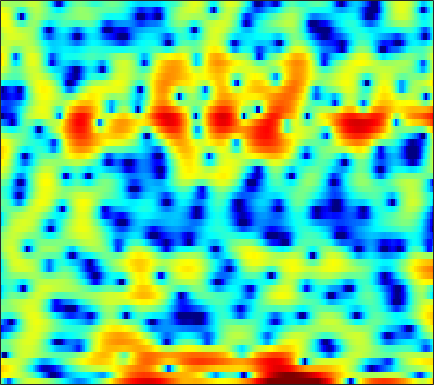

Source data for this figure (header and first rows):
-0.39006, -2.6184, -6.3282, -10.02, -9.8805, -6.6756, -3.7992, -2.1899, -0.58252, 0.5855, 1.441, 1.9081, 2.3358, 2.5749, 2.6579, 2.6796, 2.5996, 2.473, 2.2175, 1.8671, 1.4401, 1.078, 0.55559, -0.015705
4.946, 4.602, 4.178, 3.799, 3.545, 3.233, 2.937, 2.71, 2.382, 2, 1.546, 1.149, 0.5356, -0.1872, -0.8089, -1.762, -2.874, -3.825, -5.27, -6.977, -9.043, -10.91, -13.99, -17.72
5.858, 5.555, 5.131, 4.68, 4.32, 3.808, 3.247, 2.786, 2.097, 1.302, 0.3801, -0.4142, -1.62, -3.026, -4.232, -6.057, -8.133, -9.823, -12.13, -14.13, -15.29, -15.49, -15.07, -14.21
3.897, 3.435, 2.984, 2.727, 2.629, 2.569, 2.532, 2.477, 2.318, 2.029, 1.581, 1.13, 0.3705, -0.5745, -1.405, -2.65, -3.99, -4.991, -6.153, -6.927, -7.137, -6.927, -6.353, -5.591
-8.425, -16.46, -17.05, -7.742, -4.529, -1.829, -0.07325, 0.8573, 1.735, 2.294, 2.591, 2.677, 2.64, 2.46, 2.244, 1.884, 1.468, 1.142, 0.7093, 0.292, -0.09394, -0.3565, -0.666, -0.9157
-0.7832, -1.08, -1.152, -0.8575, -0.4543, 0.1998, 0.8734, 1.341, 1.881, 2.3, 2.583, 2.709, 2.761, 2.682, 2.539, 2.23, 1.794, 1.392, 0.7573, 0.005134, -0.8723, -1.609, -2.677, -3.798
-1.114, -0.9975, -0.7137, -0.3136, 0.04291, 0.5642, 1.111, 1.512, 2.009, 2.438, 2.777, 2.957, 3.087, 3.083, 2.989, 2.721, 2.273, 1.816, 1.028, 0.002519, -1.304, -2.515, -4.525, -7.196
-7.528, -6.571, -5.301, -4.114, -3.281, -2.233, -1.231, -0.5101, 0.3906, 1.203, 1.907, 2.35, 2.814, 3.113, 3.23, 3.24, 3.074, 2.826, 2.335, 1.67, 0.8422, 0.1201, -0.9569, -2.105
-12.59, -11.5, -10.65, -10.09, -9.573, -8.409, -6.682, -5.212, -3.28, -1.555, -0.1031, 0.8039, 1.775, 2.494, 2.874, 3.193, 3.315, 3.287, 3.098, 2.76, 2.297, 1.886, 1.282, 0.6508
-7.687, -8.551, -10.32, -13.24, -16.39, -17.25, -11.7, -8.218, -4.789, -2.266, -0.364, 0.7475, 1.897, 2.727, 3.16, 3.513, 3.647, 3.618, 3.424, 3.069, 2.574, 2.129, 1.459, 0.7249
-2.333, -2.605, -2.912, -3.103, -3.09, -2.776, -2.106, -1.428, -0.4252, 0.577, 1.497, 2.092, 2.719, 3.166, 3.37, 3.454, 3.321, 3.086, 2.599, 1.913, 1.04, 0.2743, -0.8669, -2.109
-0.2667, -0.2392, -0.1334, 0.04157, 0.2205, 0.5212, 0.8834, 1.187, 1.615, 2.039, 2.422, 2.668, 2.915, 3.03, 3.023, 2.871, 2.509, 2.075, 1.257, 0.1362, -1.337, -2.716, -4.966, -7.705
-1.072, -0.7346, -0.2681, 0.1949, 0.5158, 0.8831, 1.192, 1.386, 1.634, 1.882, 2.127, 2.306, 2.538, 2.704, 2.75, 2.707, 2.49, 2.18, 1.522, 0.5347, -0.83, -2.144, -4.37, -7.25
-5.269, -3.783, -2.318, -1.347, -0.8902, -0.587, -0.5739, -0.7096, -0.9885, -1.21, -1.153, -0.8677, -0.1879, 0.6696, 1.287, 1.944, 2.389, 2.569, 2.589, 2.364, 1.911, 1.45, 0.7284, -0.03235
-5.961, -4.663, -3.353, -2.583, -2.358, -2.538, -3.324, -4.407, -6.889, -11.39, -18.43, -13.96, -7.533, -3.808, -1.871, -0.0248, 1.208, 1.843, 2.405, 2.706, 2.809, 2.792, 2.68, 2.517
-3.371, -2.916, -2.384, -2.012, -1.882, -1.959, -2.369, -2.881, -3.747, -4.619, -4.965, -4.627, -3.47, -2.047, -1.082, -0.01763, 0.7953, 1.231, 1.612, 1.821, 1.915, 1.932, 1.919, 1.891
-3.111, -2.413, -1.573, -0.8717, -0.4443, -0.02052, 0.2267, 0.3211, 0.4039, 0.4446, 0.5137, 0.6112, 0.7541, 0.946, 1.06, 1.105, 1.014, 0.8602, 0.5259, 0.08378, -0.3819, -0.6808, -0.9103, -0.9067
-4.56, -2.991, -1.293, 0.02749, 0.8035, 1.584, 2.154, 2.445, 2.688, 2.811, 2.838, 2.81, 2.673, 2.415, 2.16, 1.674, 0.9225, 0.1693, -1.167, -3.022, -5.497, -7.625, -9.601, -8.539
-3.915, -2.291, -0.5371, 0.8167, 1.587, 2.33, 2.801, 3.005, 3.083, 3.007, 2.814, 2.622, 2.36, 2.024, 1.724, 1.248, 0.5945, -0.0942, -1.339, -3.067, -5.376, -7.352, -9.104, -8.262
-1.279, -0.2121, 0.992, 1.892, 2.361, 2.72, 2.733, 2.539, 2.026, 1.244, 0.3155, -0.3703, -0.9743, -1.069, -0.8962, -0.5204, -0.1685, -0.033, -0.05755, -0.274, -0.6, -0.8622, -1.1, -1.213
0.3196, 1.161, 2.038, 2.604, 2.823, 2.814, 2.412, 1.799, 0.5053, -1.554, -4.76, -8.633, -17.93, -12.26, -7.405, -3.816, -1.728, -0.6939, 0.1971, 0.7076, 0.9633, 1.052, 1.056, 0.9922
0.4931, 1.115, 1.756, 2.184, 2.35, 2.326, 2.027, 1.58, 0.6865, -0.5212, -1.96, -3.061, -4.026, -3.93, -3.36, -2.33, -1.425, -0.9183, -0.471, -0.2491, -0.1784, -0.178, -0.2156, -0.2306
-0.008797, 0.5176, 1.145, 1.661, 1.951, 2.183, 2.245, 2.184, 1.958, 1.618, 1.204, 0.9132, 0.5319, 0.2487, 0.07479, -0.161, -0.4469, -0.751, -1.309, -2.038, -2.885, -3.516, -4.13, -4.289
-1.723, -0.935, 0.07101, 0.9413, 1.483, 2.07, 2.476, 2.683, 2.839, 2.856, 2.767, 2.645, 2.406, 2.047, 1.715, 1.121, 0.318, -0.4598, -1.819, -3.682, -6.331, -9.165, -15.03, -18.67
-5.279, -3.563, -1.754, -0.3794, 0.4304, 1.288, 1.923, 2.277, 2.632, 2.854, 2.969, 2.963, 2.885, 2.654, 2.386, 1.881, 1.16, 0.4632, -0.7165, -2.209, -4.011, -5.486, -7.2, -7.89
-5.244, -3.777, -2.232, -1.084, -0.4067, 0.2748, 0.8013, 1.124, 1.479, 1.802, 2.09, 2.269, 2.445, 2.548, 2.532, 2.398, 2.1, 1.764, 1.164, 0.4032, -0.4652, -1.155, -2.057, -2.879
-1.957, -1.599, -1.22, -0.9886, -0.9236, -0.947, -1.032, -1.056, -0.9519, -0.6081, -0.04409, 0.5115, 1.249, 1.941, 2.379, 2.801, 3.035, 3.074, 2.95, 2.623, 2.096, 1.563, 0.6402, -0.5511
-0.8083, -0.957, -1.344, -1.994, -2.72, -4.011, -5.758, -7.269, -8.773, -8.263, -5.965, -4.099, -1.843, -0.06226, 1.03, 2.173, 2.991, 3.414, 3.736, 3.798, 3.598, 3.286, 2.645, 1.728
-1.951, -2.163, -2.745, -3.739, -4.796, -6.706, -9.381, -12.05, -15.89, -15.1, -10.7, -7.856, -4.887, -2.51, -1.064, 0.5204, 1.738, 2.441, 3.108, 3.491, 3.612, 3.546, 3.277, 2.813
-2.481, -2.5, -2.936, -3.814, -4.713, -6.238, -7.84, -9.009, -10.03, -10.07, -9.024, -7.663, -5.544, -3.439, -1.978, -0.3033, 1.091, 1.927, 2.778, 3.338, 3.637, 3.684, 3.552, 3.217
-0.6339, -0.7039, -1.223, -2.199, -3.252, -5.123, -7.693, -10.29, -15.43, -21.14, -14.56, -10.46, -6.527, -3.667, -1.948, -0.06685, 1.405, 2.286, 3.184, 3.788, 4.101, 4.156, 3.971, 3.509
1.867, 1.558, 0.8792, -0.1318, -1.103, -2.689, -4.588, -6.133, -8.06, -8.939, -8.143, -6.788, -4.795, -2.856, -1.578, -0.05413, 1.206, 1.99, 2.819, 3.388, 3.684, 3.734, 3.542, 3.023
3.397, 2.954, 2.197, 1.243, 0.407, -0.816, -2.128, -3.079, -4.202, -4.978, -5.233, -5.122, -4.458, -3.507, -2.641, -1.469, -0.3626, 0.3645, 1.174, 1.759, 2.129, 2.242, 2.209, 1.933
4.645, 4.147, 3.319, 2.318, 1.421, 0.07209, -1.526, -2.845, -4.825, -6.966, -8.816, -9.543, -8.852, -7.043, -5.532, -3.751, -2.292, -1.414, -0.5109, 0.129, 0.5368, 0.7115, 0.8183, 0.8247
5.621, 5.124, 4.312, 3.305, 2.42, 0.9935, -0.7186, -2.294, -4.912, -8.595, -13.97, -18.84, -14.25, -9.342, -6.963, -4.748, -3.234, -2.43, -1.719, -1.325, -1.201, -1.206, -1.33, -1.413
5.744, 5.319, 4.649, 3.828, 3.132, 2.054, 0.8422, -0.1762, -1.603, -3.002, -4.204, -4.742, -4.884, -4.506, -4.017, -3.426, -2.947, -2.737, -2.645, -2.841, -3.363, -4.036, -5.356, -7.128
4.652, 4.331, 3.817, 3.247, 2.76, 2.106, 1.395, 0.8613, 0.151, -0.5082, -1.163, -1.527, -2.034, -2.4, -2.683, -2.993, -3.319, -3.533, -3.799, -4.125, -4.641, -5.347, -6.828, -9.26
2.25, 1.945, 1.49, 1.042, 0.7189, 0.3586, 0.06369, -0.1049, -0.3195, -0.5683, -0.8513, -1.174, -1.744, -2.564, -3.396, -4.67, -6.012, -6.752, -6.994, -6.313, -5.343, -4.634, -3.866, -3.186
-1.673, -2.21, -2.885, -3.567, -3.918, -4.185, -3.925, -3.482, -2.722, -2.046, -1.568, -1.538, -1.774, -2.643, -3.75, -6.201, -10.69, -17.73, -19.93, -9.924, -5.642, -3.592, -1.691, -0.3025
-7.842, -8.642, -9.499, -11.1, -12.93, -16.42, -14.08, -10.45, -6.469, -3.722, -2.014, -1.163, -0.5218, -0.4446, -0.655, -1.314, -2.121, -2.499, -2.378, -1.564, -0.4521, 0.2769, 1.037, 1.46
-30.79, -18.57, -14.43, -13.22, -13.26, -13.47, -11.68, -9.366, -6.279, -3.654, -1.686, -0.4007, 0.766, 1.624, 2.083, 2.482, 2.781, 2.924, 3.083, 3.234, 3.289, 3.183, 2.721, 1.759
-11.31, -11.68, -11.48, -10.84, -10.35, -9.462, -8.351, -7.407, -5.889, -4.402, -2.789, -1.794, -0.4367, 0.7081, 1.426, 2.252, 2.873, 3.21, 3.506, 3.616, 3.494, 3.251, 2.655, 1.709
-9.588, -10.3, -10.71, -10.73, -10.49, -10.05, -9.563, -8.965, -8.052, -6.79, -5.338, -4.124, -2.496, -0.9895, 0.04542, 1.195, 2.092, 2.629, 3.137, 3.391, 3.415, 3.293, 2.977, 2.494
-13.38, -14.71, -14.24, -12.99, -12.27, -11.96, -12.26, -12.85, -13.68, -12.78, -9.78, -7.221, -4.332, -1.917, -0.4722, 1.081, 2.265, 2.933, 3.559, 3.911, 4.027, 3.958, 3.691, 3.267
-14.68, -16.91, -14.26, -11.69, -10.77, -10.46, -11.28, -12.86, -16.1, -15.82, -10.56, -7.185, -3.714, -1.161, 0.3205, 1.892, 3.045, 3.659, 4.194, 4.461, 4.475, 4.334, 3.943, 3.341
-3.429, -4.174, -4.752, -4.962, -5.016, -5.102, -5.25, -5.304, -5.112, -4.489, -3.32, -2.187, -0.7089, 0.6681, 1.589, 2.56, 3.268, 3.624, 3.876, 3.882, 3.651, 3.345, 2.767, 1.964
0.8691, 0.3058, -0.3685, -0.9263, -1.241, -1.562, -1.712, -1.682, -1.452, -0.9876, -0.3499, 0.1699, 0.9368, 1.643, 2.086, 2.52, 2.742, 2.772, 2.624, 2.248, 1.681, 1.142, 0.315, -0.592
3.215, 2.606, 1.745, 0.8548, 0.2031, -0.5377, -0.9984, -1.102, -0.8905, -0.328, 0.3861, 0.9445, 1.636, 2.17, 2.426, 2.575, 2.453, 2.169, 1.519, 0.5822, -0.6035, -1.621, -3.003, -4.158
4.989, 4.218, 2.938, 1.314, -0.1849, -2.514, -4.693, -5.344, -4.088, -1.92, 0.01534, 1.176, 2.303, 3, 3.271, 3.305, 2.964, 2.427, 1.312, -0.2927, -2.539, -4.788, -8.738, -13.26
5.136, 4.437, 3.168, 1.4, -0.4008, -3.746, -8.462, -10.62, -6.678, -2.704, -0.08072, 1.256, 2.45, 3.126, 3.344, 3.273, 2.816, 2.22, 1.09, -0.4808, -2.544, -4.459, -7.458, -10.03
3.393, 3.156, 2.638, 1.894, 1.228, 0.3541, -0.3102, -0.5102, -0.2813, 0.3412, 1.058, 1.52, 1.98, 2.185, 2.153, 1.871, 1.315, 0.7513, -0.1977, -1.333, -2.582, -3.495, -4.565, -5.333
1.714, 2.037, 2.269, 2.311, 2.257, 2.12, 1.978, 1.915, 1.895, 1.918, 1.95, 1.967, 1.888, 1.665, 1.383, 0.8412, 0.09919, -0.5954, -1.663, -2.822, -3.964, -4.711, -5.445, -5.851
0.952, 1.711, 2.392, 2.785, 2.934, 2.97, 2.904, 2.816, 2.669, 2.51, 2.342, 2.194, 1.922, 1.532, 1.131, 0.4057, -0.588, -1.553, -3.142, -5.102, -7.303, -8.887, -10.11, -9.677
1.875, 2.547, 3.113, 3.354, 3.354, 3.174, 2.839, 2.523, 2.102, 1.775, 1.575, 1.472, 1.383, 1.223, 0.9878, 0.4316, -0.4794, -1.436, -3.244, -5.843, -9.776, -14.47, -22.24, -14.36
3.529, 3.78, 3.862, 3.623, 3.225, 2.411, 1.255, 0.211, -1.224, -2.218, -2.245, -1.686, -0.6946, 0.1331, 0.5199, 0.6797, 0.4317, -0.02057, -0.9472, -2.174, -3.527, -4.444, -5.185, -5.109
4.14, 4.105, 3.838, 3.269, 2.601, 1.259, -0.7725, -2.999, -7.731, -20.3, -13.45, -7.279, -3.239, -0.9719, 0.0807, 0.8979, 1.205, 1.16, 0.8666, 0.3418, -0.2988, -0.7782, -1.345, -1.775
3.337, 3.245, 2.967, 2.503, 2.017, 1.147, 0.01729, -0.9766, -2.284, -3.124, -2.918, -2.179, -0.902, 0.2402, 0.8952, 1.447, 1.662, 1.631, 1.344, 0.8298, 0.1162, -0.5127, -1.45, -2.486
1.673, 1.565, 1.372, 1.169, 1.028, 0.8963, 0.7968, 0.7556, 0.7284, 0.824, 1.056, 1.313, 1.683, 2.009, 2.176, 2.254, 2.129, 1.9, 1.372, 0.623, -0.3654, -1.301, -2.859, -4.861
